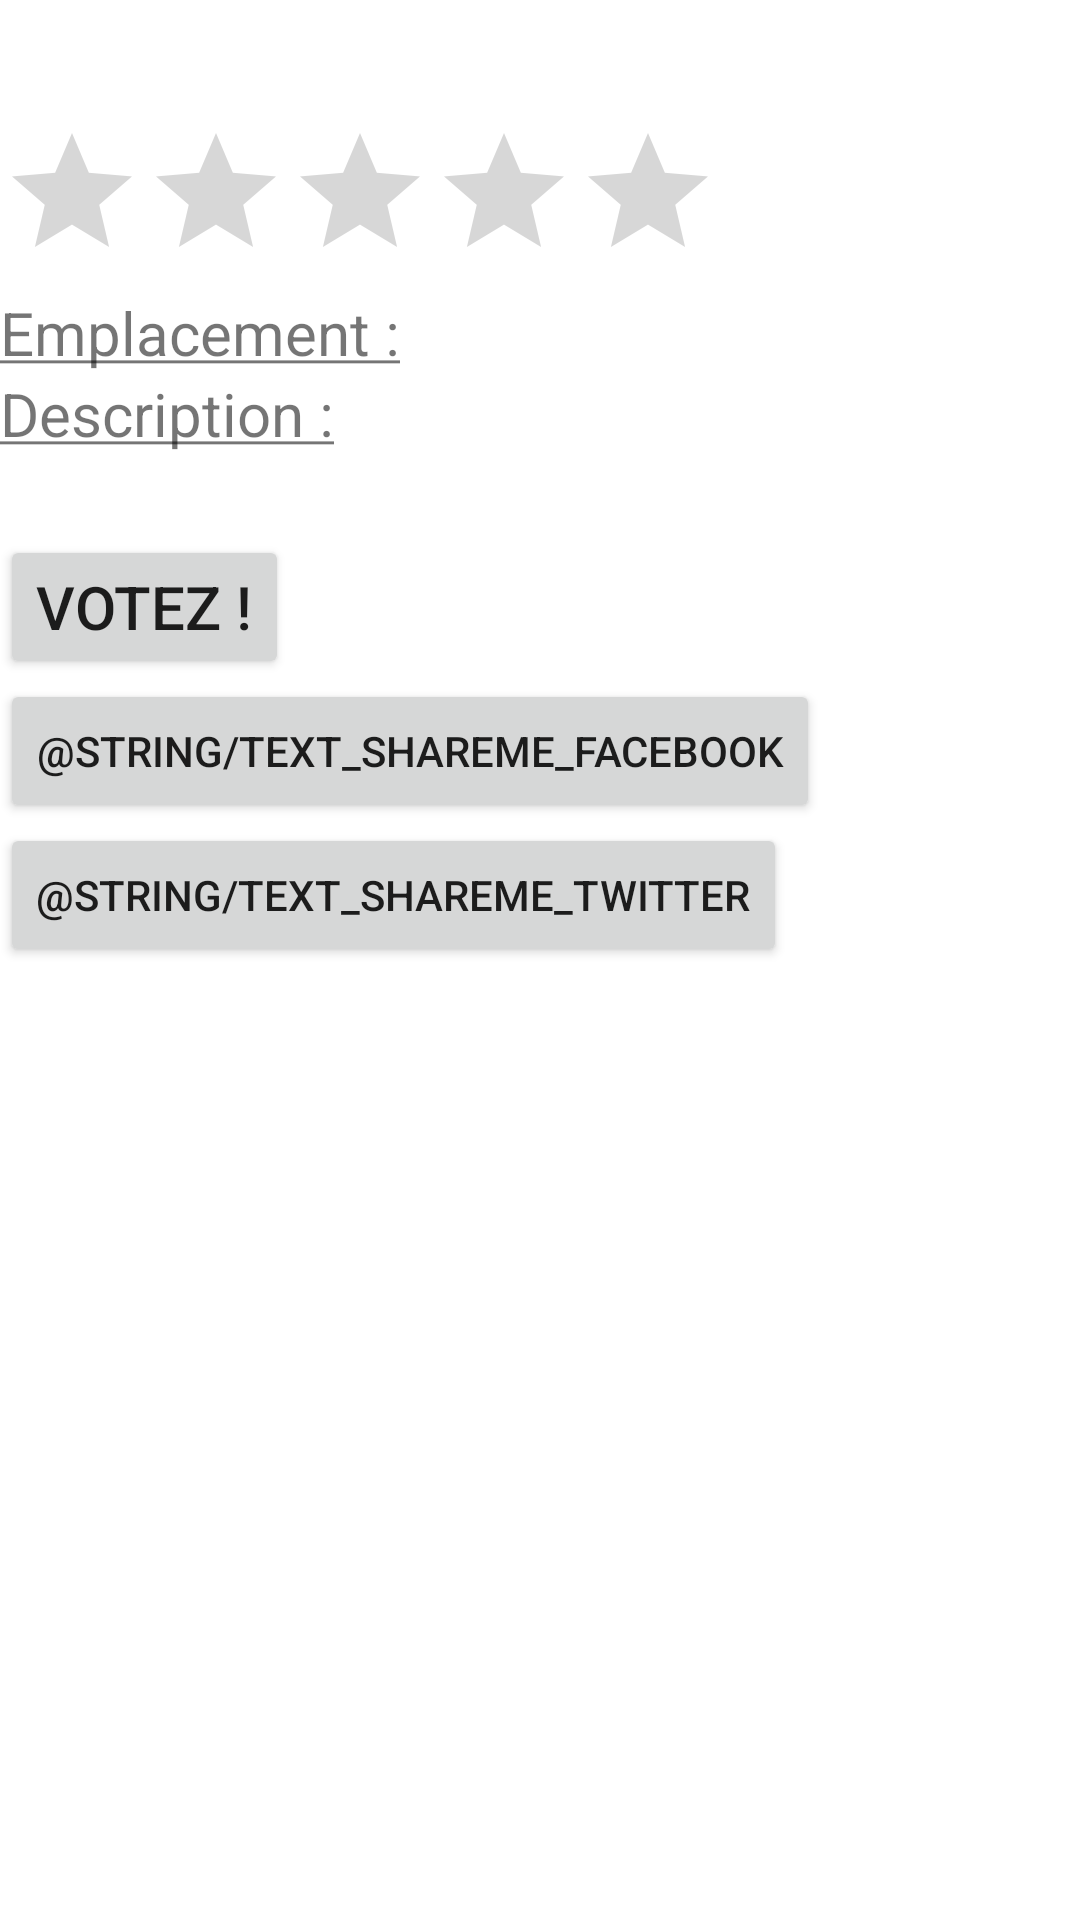

The Android layout XML behind this screen, and the referenced resources:
<!-- AndroidManifest.xml: fallback theme Theme.MaterialComponents.DayNight.NoActionBar -->
<!-- res/layout/fragment_detailed_restaurant.xml -->
<?xml version="1.0" encoding="utf-8"?>
<FrameLayout xmlns:android="http://schemas.android.com/apk/res/android"
             xmlns:tools="http://schemas.android.com/tools"
             android:layout_width="match_parent"
             android:layout_height="match_parent"
             tools:context="com.exia.puydufou.CardFragment">

    
    <LinearLayout android:layout_width="match_parent" android:layout_height="match_parent" android:orientation="vertical">
        <TextView android:id="@+id/restaurant_name"
                  android:layout_width="wrap_content"
                  android:layout_height="wrap_content"
                  android:textSize="@dimen/menu_text_size"
                  />

        <RatingBar android:id="@+id/restaurant_rating"
                   android:layout_width="wrap_content"
                   android:layout_height="wrap_content"
                   android:numStars="5"
                   android:stepSize="0.5"
                   android:isIndicator="true"
                />

        <ImageView android:id="@+id/restaurant_preview"
                   android:layout_width="match_parent"
                   android:layout_height="wrap_content" />

        <LinearLayout android:layout_width="match_parent" android:layout_height="wrap_content">
            <TextView android:id="@+id/restaurant_location_label"
                      android:layout_width="wrap_content" android:layout_height="wrap_content"
                      android:textSize="@dimen/description_text_size"

                      android:text="@string/text_location"/>

            <TextView android:id="@+id/restaurant_location"
                      android:layout_width="wrap_content"
                      android:layout_height="wrap_content"
                      android:textSize="@dimen/description_text_size"
                    />
        </LinearLayout>

        <TextView android:id="@+id/restaurant_description_label"
                  android:layout_width="wrap_content" android:layout_height="wrap_content"
                  android:textSize="@dimen/description_text_size"
                  android:text="@string/text_description"/>

        <TextView android:id="@+id/restaurant_description"
                  android:layout_width="wrap_content"
                  android:layout_height="wrap_content"
                  android:textSize="@dimen/description_text_size"
                />

        <Button android:id="@+id/restaurant_rateit"
                android:layout_width="wrap_content" android:layout_height="wrap_content"
                android:textSize="@dimen/description_text_size"
                android:text="@string/text_rateit"
                />

        <Button android:id="@+id/restaurant_shareme_facebook"
            android:layout_width="wrap_content"
            android:layout_height="wrap_content"
            android:text="@string/text_shareme_facebook"
            android:onClick="ShareMeOnFacebook"/>

        <Button android:id="@+id/restaurant_shareme_twitter"
            android:layout_width="wrap_content"
            android:layout_height="wrap_content"
            android:text="@string/text_shareme_twitter"
            android:onClick="ShareMeOnTwitter"/>


    </LinearLayout>
</FrameLayout>
<!-- resources referenced by this layout -->
<resources>
  <dimen name="description_text_size">20sp</dimen>
  <dimen name="menu_text_size">30sp</dimen>
  <string name="text_description">"<u>Description :</u> "</string>
  <string name="text_location">"<u>Emplacement :</u> "</string>
  <string name="text_rateit">"Votez !"</string>
</resources>
